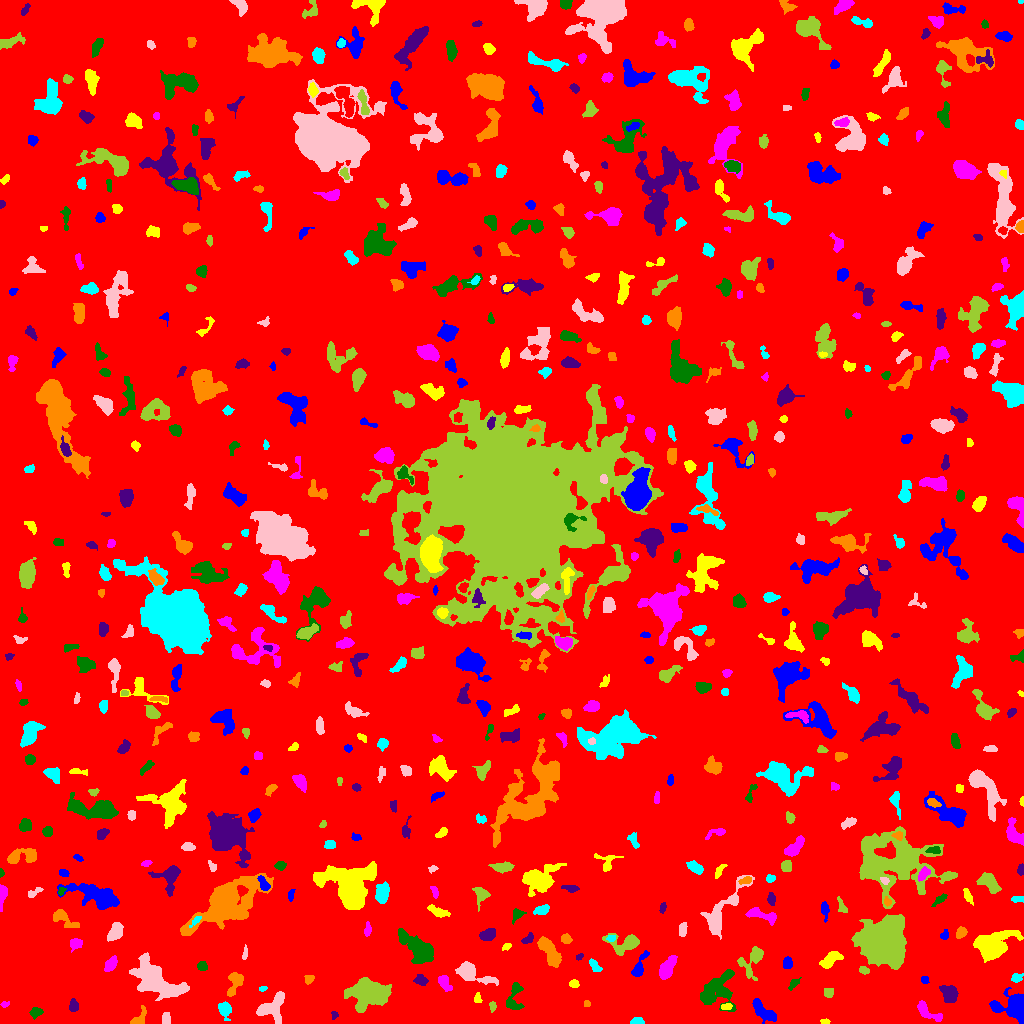

The file beside this chart, header and first rows:
ID, X, Y, A, B, theta, total_flux, mu_max, mu_median, mu_mean, R_fwhm, R_e, R10, R90, x_start, x_end, y_start, y_end, area, greylevel
0, 514, 513.1, 300, 293.3, 0.8675, 1714720, 12.0, 2.0, 1.998, 90.95, 242.6, 92.68, 396.1, 0, 1023, 0, 1023, 858065, 1.998
1, 763.3, 11.78, 7.359, 2.754, -0.7096, 984.0, 8.0, 3.0, 3.174, 6.723, 5.262, 2.111, 8.078, 752, 776, 0, 25, 310, 8.174
2, 825.3, 1.971, 2.289, 1.259, -0.06446, 70.0, 3.0, 1.5, 1.458, 2.764, 2.185, 0.7979, 3.338, 820, 830, 0, 5, 48, 6.458
3, 927.7, 11.38, 8.085, 2.848, -0.5872, 808.0, 7.0, 3.0, 3.353, 5.944, 5.046, 1.954, 7.674, 917, 942, 2, 23, 241, 7.353
4, 35.85, 11.49, 2.896, 2.076, 0.1361, 298.0, 6.0, 3.0, 2.614, 4.297, 3.141, 1.262, 4.853, 29, 43, 4, 16, 114, 7.614
5, 334.4, 8.836, 2.002, 1.726, -1.494, 73.0, 3.0, 1.0, 1.431, 2.523, 2.185, 0.7979, 3.523, 331, 338, 4, 12, 51, 6.431
6, 138.5, 4.332, 4.94, 2.604, 0.9198, 639.0, 11.0, 3.0, 4.123, 3.949, 3.432, 1.382, 5.863, 130, 146, 0, 18, 155, 8.123
7, 636.4, 1.804, 2.756, 1.561, 0.04785, 397.0, 12.0, 3.0, 4.563, 3.141, 2.459, 0.9772, 4.029, 630, 644, 0, 6, 87, 9.563
8, 166.3, 4.683, 3.042, 1.809, -1.528, 123.0, 2.0, 1.0, 1.23, 4.918, 3.09, 1.382, 4.478, 162, 170, 0, 11, 100, 7.23
9, 492.5, 17.33, 2.595, 1.662, -1.549, 113.0, 3.0, 2.0, 1.738, 3.432, 2.646, 0.9772, 4.068, 489, 496, 11, 22, 65, 6.738
10, 558.1, 4.041, 7.648, 2.281, 0.3281, 609.0, 9.0, 3.0, 2.956, 3.568, 4.26, 1.493, 6.956, 544, 571, 0, 12, 206, 7.956
11, 996.4, 16.48, 2.501, 1.821, -0.8929, 158.0, 4.0, 2.0, 2.225, 4.029, 2.764, 0.9772, 4.146, 992, 1001, 12, 21, 71, 9.225
12, 726.9, 17.27, 2.447, 1.517, 0.2044, 78.0, 3.0, 1.0, 1.114, 2.706, 2.394, 0.7979, 3.785, 721, 732, 14, 20, 70, 8.114
13, 4.676, 19.14, 2.066, 1.4, 0.2155, 71.0, 3.0, 1.0, 1.449, 2.523, 2.034, 0.7979, 3.29, 0, 9, 16, 22, 49, 6.449
14, 718, 32.61, 9.882, 7.614, 0.8908, 2169, 11.0, 3.0, 2.983, 3.909, 8.33, 2.821, 13.52, 700, 736, 12, 54, 727, 6.983
15, 73.35, 17.62, 3.001, 2.048, 1.526, 262.0, 6.0, 2.0, 2.404, 3.949, 3.141, 1.262, 4.886, 69, 78, 12, 25, 109, 7.404
16, 586.5, 19.6, 1.628, 1.497, 0.006982, 70.0, 3.0, 2.0, 1.591, 2.764, 2.034, 0.7979, 3.09, 584, 590, 17, 23, 44, 6.591
17, 224.8, 13.94, 3.841, 2.814, -1.275, 851.0, 11.0, 4.0, 4.676, 4.549, 4.029, 1.596, 6.457, 218, 231, 3, 22, 182, 8.676
18, 272.2, 16.14, 8.088, 5.66, 0.751, 1807, 8.0, 4.0, 3.989, 9.253, 6.956, 2.821, 10.46, 256, 284, 0, 32, 453, 7.989
19, 828.4, 29.97, 2.255, 2.065, -0.075, 144.0, 4.0, 1.0, 1.565, 3.141, 2.523, 0.9772, 4.478, 824, 833, 26, 35, 92, 6.565
20, 540, 25.67, 5.021, 1.702, -0.06453, 218.0, 3.0, 2.0, 1.493, 4.918, 3.742, 1.493, 5.67, 530, 551, 22, 29, 146, 6.493
21, 1014, 16.71, 8.236, 6.914, -0.9026, 2566, 8.0, 5.0, 4.878, 10.98, 7.899, 3.385, 11.67, 989, 1023, 0, 36, 526, 7.878
22, 477.7, 25.42, 2.677, 1.654, 1.563, 115.0, 4.0, 2.0, 1.667, 3.385, 2.459, 0.7979, 3.949, 474, 482, 21, 31, 69, 6.667
23, 444.8, 40.19, 4.801, 2.442, -0.9615, 261.0, 3.0, 2.0, 1.601, 5.67, 4.37, 1.596, 6.257, 438, 452, 32, 48, 163, 6.601
24, 514.2, 26.64, 8.719, 3.818, 1.39, 395.0, 3.0, 1.0, 1.485, 6.257, 5.262, 2.034, 8.176, 506, 524, 14, 41, 266, 6.485
25, 949.1, 29.47, 4.309, 3.441, -0.9061, 775.0, 6.0, 3.0, 2.981, 6.676, 4.787, 1.954, 7.464, 939, 958, 21, 38, 260, 7.981
26, 235.4, 41.96, 6.289, 3.206, 1.172, 663.0, 8.0, 2.0, 2.684, 5.046, 4.222, 1.693, 6.887, 227, 243, 27, 51, 247, 7.684
27, 263.1, 34.86, 1.917, 1.122, 0.2145, 77.0, 4.0, 1.5, 1.833, 2.585, 1.784, 0.5642, 3.09, 259, 267, 32, 37, 42, 6.833
28, 157.3, 42.05, 13.95, 6.543, -0.572, 5678, 12.0, 4.0, 4.87, 11.75, 10.2, 4.068, 16.44, 129, 189, 23, 71, 1166, 8.87
29, 370.6, 30.35, 8.649, 5.812, 0.03009, 8931, 32.0, 6.0, 9.058, 7.999, 7.979, 3.09, 14.18, 344, 391, 11, 46, 986, 13.06
30, 687.5, 35.64, 2.388, 1.98, -0.09694, 177.0, 4.0, 2.0, 2.212, 4.222, 2.821, 1.128, 4.334, 682, 693, 32, 41, 80, 7.213
31, 924.5, 43.93, 1.818, 1.622, -1.556, 84.0, 3.0, 2.0, 1.424, 3.09, 2.257, 0.7979, 3.385, 921, 929, 40, 47, 59, 6.424
32, 573.7, 39.41, 2.147, 1.784, 0.019, 202.0, 8.0, 2.0, 2.658, 2.764, 2.394, 0.7979, 3.989, 569, 579, 36, 44, 76, 7.658
33, 667.3, 55.77, 6.005, 2.592, 1.06, 904.0, 8.0, 3.0, 3.107, 6.358, 4.951, 1.954, 7.777, 659, 677, 44, 68, 291, 8.107
34, 793.5, 39.27, 3.934, 1.658, 0.7934, 139.0, 3.0, 1.5, 1.544, 3.785, 3.038, 1.128, 4.72, 788, 801, 33, 46, 90, 6.544
35, 420.5, 43.21, 2.849, 2.21, -0.1903, 407.0, 9.0, 2.5, 3.282, 3.478, 3.038, 1.128, 5.078, 413, 428, 38, 49, 124, 8.282
36, 308.8, 44.02, 2.337, 1.948, 0.8831, 129.0, 3.0, 2.0, 1.613, 3.827, 2.646, 1.128, 3.989, 304, 314, 39, 48, 80, 6.612
37, 1017, 45.48, 3.048, 2.163, 0.4195, 263.0, 5.0, 3.0, 2.768, 4.068, 3.192, 1.262, 4.853, 1011, 1023, 41, 50, 95, 6.768
38, 469.4, 51.27, 8.909, 3.563, -0.4015, 1363, 11.0, 2.0, 3.17, 5.412, 5.232, 2.034, 9.132, 455, 498, 38, 62, 430, 8.17
39, 864.3, 53.2, 2.577, 1.782, -0.3201, 178.0, 4.0, 2.0, 2.373, 4.26, 2.764, 1.128, 4.222, 859, 869, 49, 57, 75, 8.373
40, 368.5, 63.9, 5.229, 2.155, -0.9127, 280.0, 6.0, 2.0, 2.393, 3.7, 3.432, 1.262, 5.352, 360, 376, 53, 69, 117, 6.393
41, 787.2, 60.23, 2.639, 2.279, 1.447, 242.0, 5.0, 2.0, 2.22, 3.827, 3.192, 1.262, 4.82, 783, 792, 55, 67, 109, 7.22
42, 830.5, 64.03, 6.217, 2.836, 0.5847, 809.0, 6.0, 3.0, 3.329, 7.356, 5.109, 2.034, 7.756, 819, 843, 55, 72, 243, 7.329
43, 110.2, 59.17, 3.956, 2.174, 0.9787, 372.0, 6.0, 2.0, 2.369, 4.478, 3.656, 1.382, 5.836, 104, 117, 52, 68, 157, 7.369
44, 202.3, 57.15, 2.582, 2.218, -0.07457, 163.0, 3.0, 2.0, 1.791, 4.184, 3.141, 1.262, 4.82, 197, 207, 53, 62, 91, 6.791
45, 579.1, 66.68, 2.088, 1.307, 0.5734, 81.0, 3.0, 2.0, 1.8, 3.09, 2.185, 0.7979, 3.241, 576, 583, 63, 70, 45, 6.8
46, 550, 71.21, 8.643, 3.114, -1.011, 1776, 11.0, 4.0, 4.396, 6.18, 6.077, 2.326, 9.69, 537, 561, 56, 87, 404, 8.396
47, 594.4, 57.59, 3.658, 1.872, -0.8959, 142.0, 3.0, 1.0, 1.257, 3.742, 3.141, 1.128, 4.886, 589, 602, 52, 65, 113, 6.257
48, 244.9, 69.6, 3.203, 1.22, 1.444, 101.0, 4.0, 2.0, 1.578, 3.241, 2.326, 0.9772, 3.656, 242, 247, 64, 79, 64, 6.578
49, 752.9, 63.35, 9.221, 4.392, 1.096, 1091, 8.0, 2.0, 3.065, 6.308, 5.262, 2.034, 8.795, 737, 763, 43, 77, 356, 9.065
50, 84.03, 65.65, 2.727, 2.157, 1.514, 263.0, 5.0, 3.0, 2.553, 4.107, 3.038, 1.262, 4.72, 80, 90, 60, 71, 103, 7.553
51, 638.9, 55.81, 6.859, 2.151, 1.176, 469.0, 7.0, 2.0, 2.299, 3.7, 3.7, 1.382, 6.433, 631, 649, 47, 73, 204, 7.299
52, 506.7, 77.1, 2.53, 1.496, 0.4501, 166.0, 6.0, 3.0, 2.814, 3.192, 2.326, 0.7979, 3.7, 502, 511, 73, 80, 59, 7.814
53, 75.33, 80, 3.196, 2.462, 0.49, 227.0, 4.0, 2.0, 1.76, 4.853, 3.432, 1.262, 5.382, 70, 82, 71, 85, 129, 6.76
54, 419.5, 72.85, 9.039, 5.172, -0.8373, 1462, 7.0, 2.0, 2.405, 6.555, 7.047, 2.646, 11.33, 398, 433, 60, 95, 608, 7.405
55, 527.8, 84.53, 3.377, 1.78, 0.76, 150.0, 3.0, 2.0, 1.579, 3.989, 2.985, 1.128, 4.618, 521, 533, 80, 91, 95, 6.579
56, 566.1, 84.27, 2.474, 2.12, -0.7383, 261.0, 6.0, 2.0, 2.719, 3.868, 2.932, 1.128, 4.618, 561, 572, 80, 90, 96, 7.719
57, 611.4, 85.15, 2.051, 1.603, 0.08125, 101.0, 3.0, 2.0, 1.772, 3.192, 2.326, 0.9772, 3.656, 606, 615, 82, 88, 57, 9.772
58, 115.3, 91.97, 4.83, 3.023, 1.088, 917.0, 7.0, 4.0, 3.987, 6.308, 4.918, 2.034, 7.464, 107, 123, 82, 101, 230, 7.987
59, 624.2, 79.3, 8.316, 5.094, 0.07186, 1380, 9.0, 3.0, 3.632, 6.103, 6.024, 2.326, 9.474, 602, 639, 68, 90, 380, 7.632
... 599 more rows
